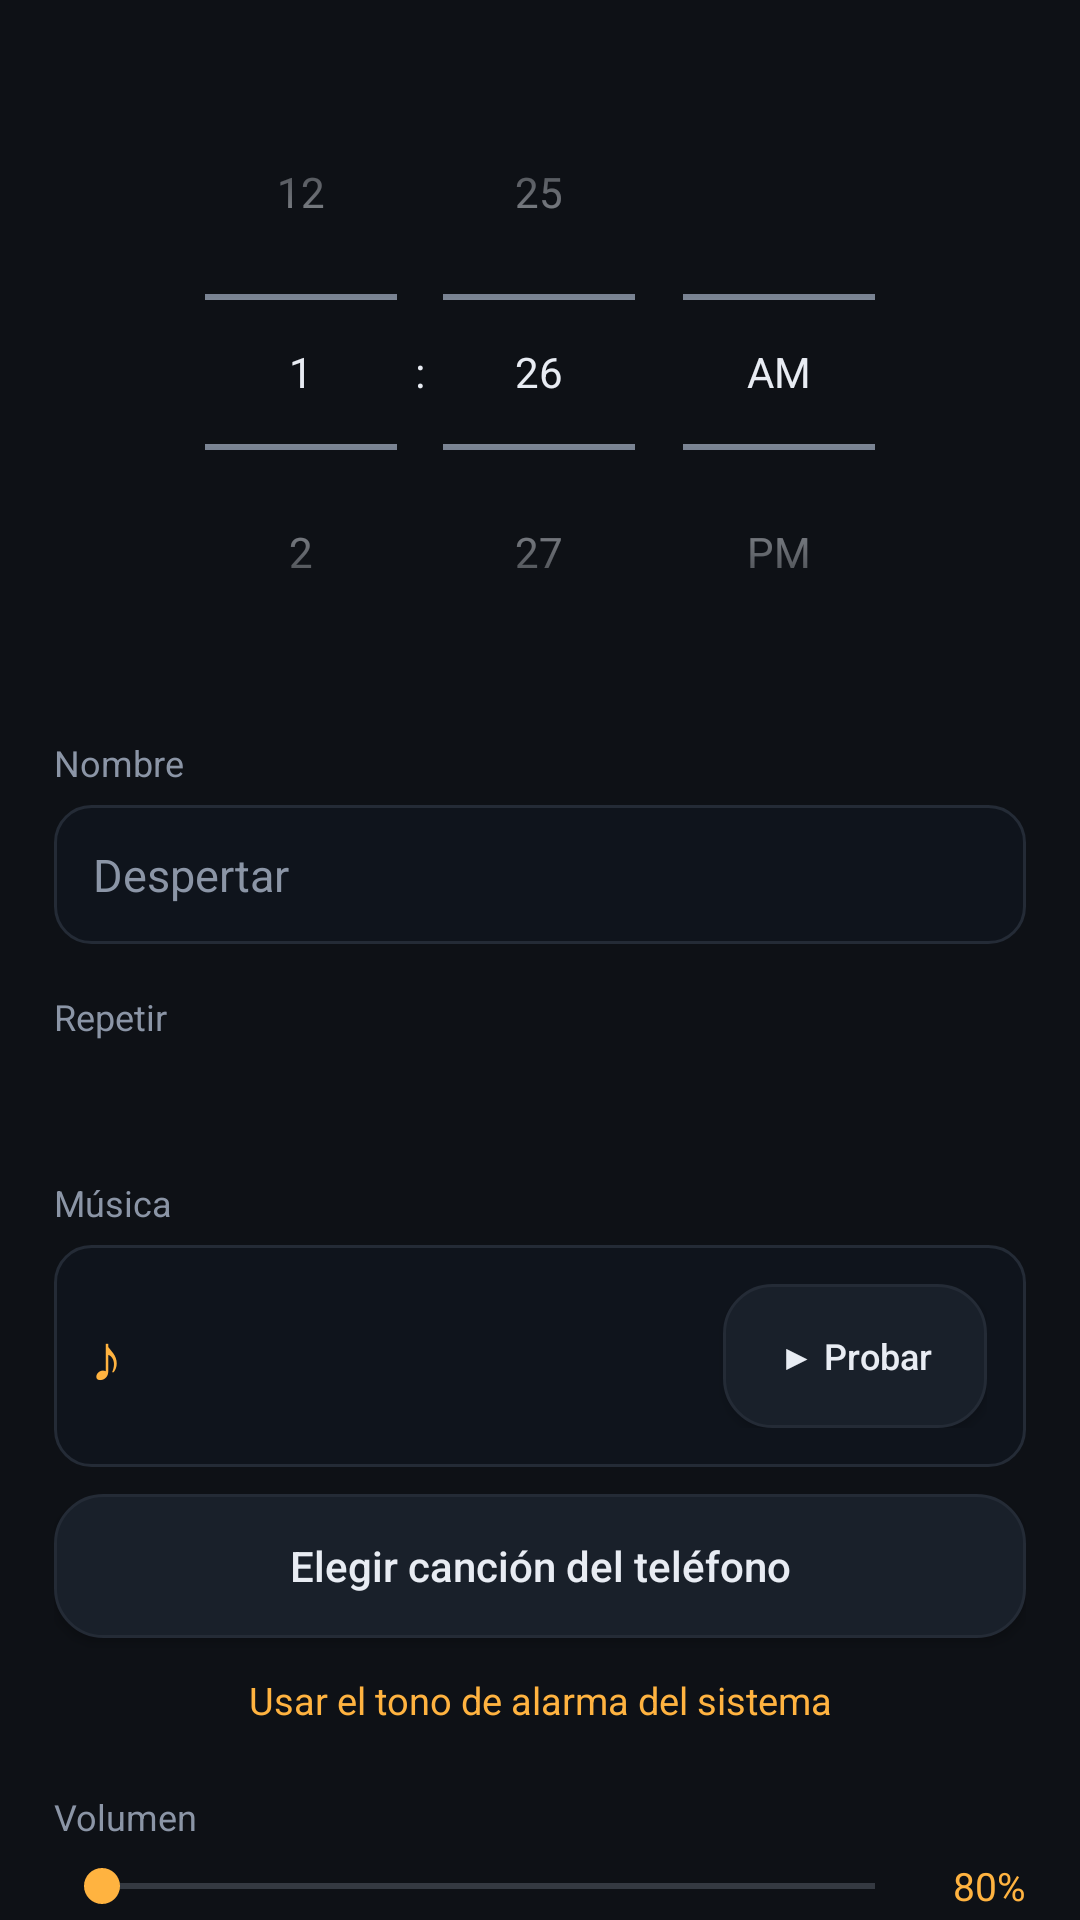

Here is an Android app screen rendered from its layout file. Give the layout XML and the strings, colors and styles it references.
<!-- AndroidManifest.xml: application theme AppTheme -->
<!-- res/layout/activity_edit.xml -->
<?xml version="1.0" encoding="utf-8"?>
<ScrollView xmlns:android="http://schemas.android.com/apk/res/android"
    android:layout_width="match_parent"
    android:layout_height="match_parent"
    android:background="?attr/fondo"
    android:scrollbars="none">

    <LinearLayout
        android:layout_width="match_parent"
        android:layout_height="wrap_content"
        android:orientation="vertical"
        android:padding="18dp">

        <TimePicker
            android:id="@+id/timePicker"
            android:layout_width="match_parent"
            android:layout_height="wrap_content"
            android:timePickerMode="spinner"
            android:layout_marginBottom="16dp" />

        <TextView
            style="@style/Etiqueta"
            android:text="Nombre" />

        <EditText
            android:id="@+id/labelField"
            android:layout_width="match_parent"
            android:layout_height="wrap_content"
            android:background="@drawable/bg_field"
            android:hint="Despertar"
            android:textColorHint="?attr/tenue"
            android:textColor="?attr/texto"
            android:textSize="15sp"
            android:padding="13dp"
            android:inputType="text"
            android:maxLength="40"
            android:layout_marginBottom="16dp" />

        <TextView
            style="@style/Etiqueta"
            android:text="Repetir" />

        <LinearLayout
            android:id="@+id/dayRow"
            android:layout_width="match_parent"
            android:layout_height="wrap_content"
            android:orientation="horizontal" />

        <TextView
            android:id="@+id/dayHint"
            android:layout_width="match_parent"
            android:layout_height="wrap_content"
            android:textColor="?attr/tenue"
            android:textSize="11.5sp"
            android:paddingTop="8dp"
            android:layout_marginBottom="16dp" />

        <TextView
            style="@style/Etiqueta"
            android:text="Música" />

        <LinearLayout
            android:layout_width="match_parent"
            android:layout_height="wrap_content"
            android:orientation="horizontal"
            android:gravity="center_vertical"
            android:background="@drawable/bg_field"
            android:padding="13dp">

            <TextView
                android:layout_width="wrap_content"
                android:layout_height="wrap_content"
                android:text="♪"
                android:textColor="?attr/acento"
                android:textSize="22sp"
                android:layout_marginEnd="12dp" />

            <LinearLayout
                android:layout_width="0dp"
                android:layout_height="wrap_content"
                android:layout_weight="1"
                android:orientation="vertical">

                <TextView
                    android:id="@+id/soundTitle"
                    android:layout_width="match_parent"
                    android:layout_height="wrap_content"
                    android:textColor="?attr/texto"
                    android:textSize="13.5sp"
                    android:textStyle="bold"
                    android:maxLines="1"
                    android:ellipsize="end" />

                <TextView
                    android:id="@+id/soundSub"
                    android:layout_width="match_parent"
                    android:layout_height="wrap_content"
                    android:textColor="?attr/tenue"
                    android:textSize="11.5sp" />
            </LinearLayout>

            <Button
                android:id="@+id/btnTest"
                android:layout_width="wrap_content"
                android:layout_height="wrap_content"
                android:text="▶ Probar"
                android:textAllCaps="false"
                android:textSize="12sp"
                android:textColor="?attr/texto"
                android:background="@drawable/bg_card" />
        </LinearLayout>

        <Button
            android:id="@+id/btnPick"
            android:layout_width="match_parent"
            android:layout_height="wrap_content"
            android:text="Elegir canción del teléfono"
            android:textAllCaps="false"
            android:textColor="?attr/texto"
            android:background="@drawable/bg_card"
            android:layout_marginTop="9dp" />

        <TextView
            android:id="@+id/btnDefault"
            android:layout_width="match_parent"
            android:layout_height="wrap_content"
            android:text="Usar el tono de alarma del sistema"
            android:textColor="?attr/acento"
            android:textSize="12.5sp"
            android:gravity="center"
            android:padding="12dp"
            android:clickable="true"
            android:focusable="true"
            android:layout_marginBottom="10dp" />

        <TextView
            style="@style/Etiqueta"
            android:id="@+id/volLabel"
            android:text="Volumen" />

        <LinearLayout
            android:layout_width="match_parent"
            android:layout_height="wrap_content"
            android:orientation="horizontal"
            android:gravity="center_vertical"
            android:layout_marginBottom="10dp">

            <SeekBar
                android:id="@+id/volBar"
                android:layout_width="0dp"
                android:layout_height="wrap_content"
                android:layout_weight="1"
                android:max="100" />

            <TextView
                android:id="@+id/volText"
                android:layout_width="wrap_content"
                android:layout_height="wrap_content"
                android:text="80%"
                android:textColor="?attr/acento"
                android:textSize="13sp"
                android:layout_marginStart="10dp" />
        </LinearLayout>

        <androidx.appcompat.widget.SwitchCompat
            android:id="@+id/swFade"
            android:layout_width="match_parent"
            android:layout_height="wrap_content"
            android:text="Subir el volumen poco a poco"
            android:textColor="?attr/texto"
            android:textSize="13.5sp"
            android:paddingTop="8dp"
            android:paddingBottom="8dp" />

        <androidx.appcompat.widget.SwitchCompat
            android:id="@+id/swLoop"
            android:layout_width="match_parent"
            android:layout_height="wrap_content"
            android:text="Repetir la canción hasta apagarla"
            android:textColor="?attr/texto"
            android:textSize="13.5sp"
            android:paddingTop="8dp"
            android:paddingBottom="16dp" />

        <TextView
            style="@style/Etiqueta"
            android:text="Cómo apagarla" />

        <LinearLayout
            android:id="@+id/ruletaRow"
            android:layout_width="match_parent"
            android:layout_height="wrap_content"
            android:orientation="horizontal" />

        <TextView
            android:id="@+id/ruletaHint"
            android:layout_width="match_parent"
            android:layout_height="wrap_content"
            android:textColor="?attr/tenue"
            android:textSize="11.5sp"
            android:lineSpacingExtra="2dp"
            android:paddingTop="8dp"
            android:layout_marginBottom="18dp" />

        <Button
            android:id="@+id/btnSave"
            android:layout_width="match_parent"
            android:layout_height="wrap_content"
            android:text="Guardar alarma"
            android:textAllCaps="false"
            android:textStyle="bold"
            android:textColor="#1A1208"
            android:background="@drawable/btn_primary" />

        <TextView
            android:id="@+id/btnDelete"
            android:layout_width="match_parent"
            android:layout_height="wrap_content"
            android:text="Eliminar esta alarma"
            android:textColor="@color/danger"
            android:textSize="13sp"
            android:gravity="center"
            android:padding="16dp"
            android:clickable="true"
            android:focusable="true" />
    </LinearLayout>
</ScrollView>
<!-- resources referenced by this layout -->
<resources>
  <color name="danger">#FFFF5F6D</color>
  <!-- drawable bg_card (drawable) -->
  <?xml version="1.0" encoding="utf-8"?>
  <shape xmlns:android="http://schemas.android.com/apk/res/android" android:shape="rectangle">
      <solid android:color="?attr/tarjeta" />
      <stroke android:width="1dp" android:color="?attr/linea" />
      <corners android:radius="16dp" />
  </shape>
  <!-- drawable bg_field (drawable) -->
  <?xml version="1.0" encoding="utf-8"?>
  <shape xmlns:android="http://schemas.android.com/apk/res/android" android:shape="rectangle">
      <solid android:color="?attr/campo" />
      <stroke android:width="1dp" android:color="?attr/linea" />
      <corners android:radius="12dp" />
  </shape>
  <!-- drawable btn_primary (drawable) -->
  <?xml version="1.0" encoding="utf-8"?>
  <shape xmlns:android="http://schemas.android.com/apk/res/android" android:shape="rectangle">
      <gradient android:startColor="?attr/acento" android:endColor="?attr/acento2" android:angle="315" />
      <corners android:radius="14dp" />
  </shape>
  <style name="Etiqueta">
          <item name="android:layout_width">match_parent</item>
          <item name="android:layout_height">wrap_content</item>
          <item name="android:textColor">?attr/tenue</item>
          <item name="android:textSize">12sp</item>
          <item name="android:paddingBottom">6dp</item>
      </style>
  <style name="AppTheme" parent="Tema.Ambar" />
  <style name="Tema.Ambar" parent="Base">
          <item name="acento">#FFB340</item>
          <item name="acento2">#FF7A59</item>
          <item name="fondo">#0E1116</item>
          <item name="tarjeta">#19202A</item>
          <item name="linea">#242B36</item>
          <item name="campo">#0F141C</item>
          <item name="texto">#E8ECF3</item>
          <item name="tenue">#8B95A6</item>
          <item name="anillo">#150F0A</item>
      </style>
  <style name="Base" parent="Theme.AppCompat.NoActionBar">
          <item name="colorPrimary">?attr/acento</item>
          <item name="colorPrimaryDark">?attr/fondo</item>
          <item name="colorAccent">?attr/acento</item>
          <item name="android:windowBackground">?attr/fondo</item>
          <item name="android:statusBarColor">?attr/fondo</item>
          <item name="android:navigationBarColor">?attr/fondo</item>
          <item name="android:textColor">?attr/texto</item>
          <item name="android:textColorPrimary">?attr/texto</item>
          <item name="android:textColorSecondary">?attr/tenue</item>
          <item name="android:windowAnimationStyle">@style/Animaciones</item>
      </style>
  <style name="Animaciones" parent="android:Animation.Activity">
          <item name="android:activityOpenEnterAnimation">@android:anim/fade_in</item>
          <item name="android:activityOpenExitAnimation">@android:anim/fade_out</item>
          <item name="android:activityCloseEnterAnimation">@android:anim/fade_in</item>
          <item name="android:activityCloseExitAnimation">@android:anim/fade_out</item>
      </style>
</resources>
